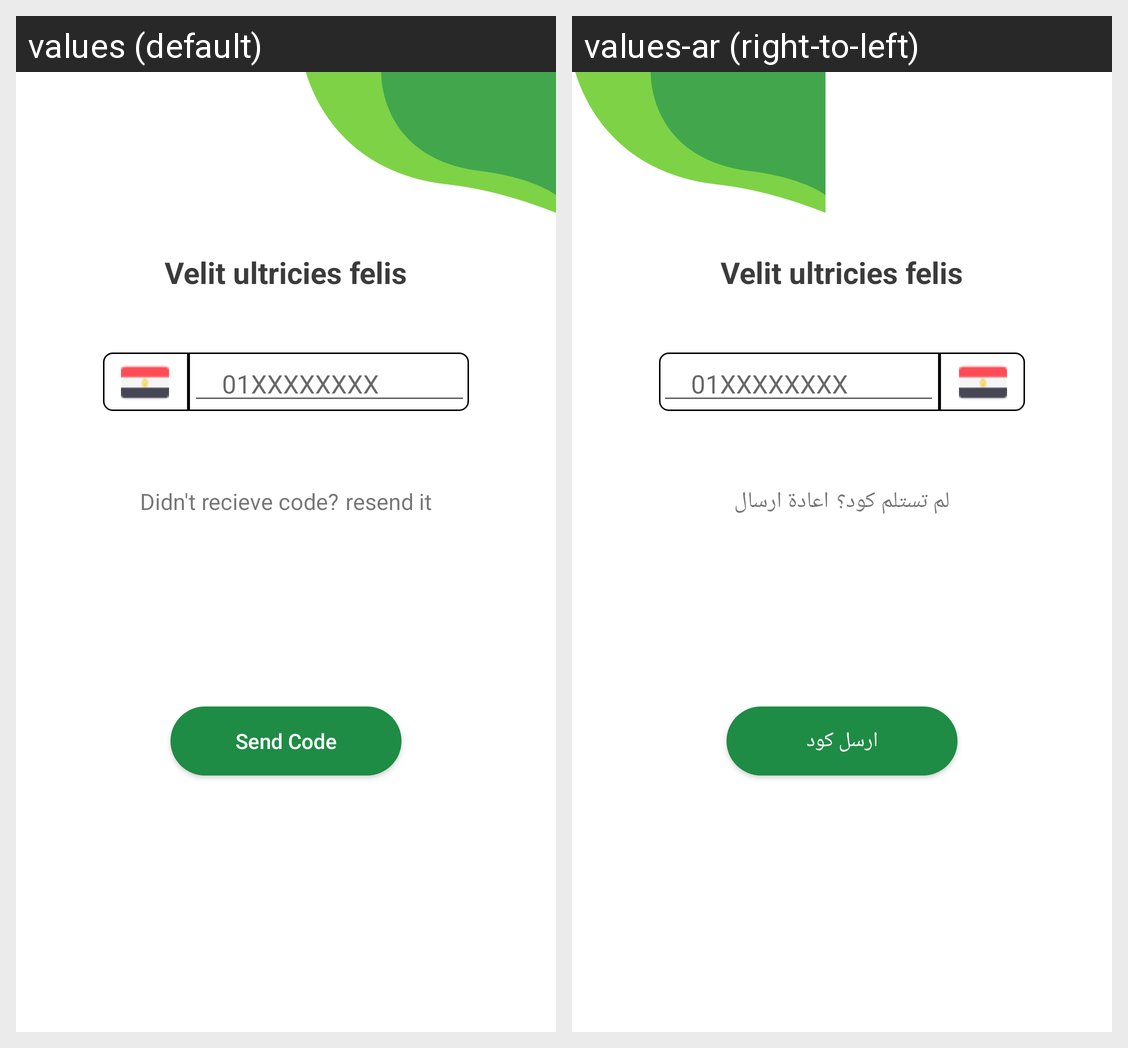

This grid shows one Android layout under two languages. Give, for every string resource on the screen, its name, the default text and each shown locale's text.
Android screen res/layout/activity_main.xml rendered under 2 locales, left to right: values (default), values-ar (right-to-left). Device: Nexus 5 (rendered at 1080×1920; each locale shown at half size, 540×960, under a caption strip naming it); theme Theme.N5arrb.
Strings drawn on this screen, with the default value and each locale's value (text and hints the layout hard-codes, and strings that could not be matched under every locale, appear in the picture but are not listed):

didn_t_recieve_code
  values: Didn't recieve code?
  values-ar: لم تستلم كود؟

resend_it
  values: resend it
  values-ar: اعادة ارسال

send_code
  values: Send Code
  values-ar: ارسل كود
